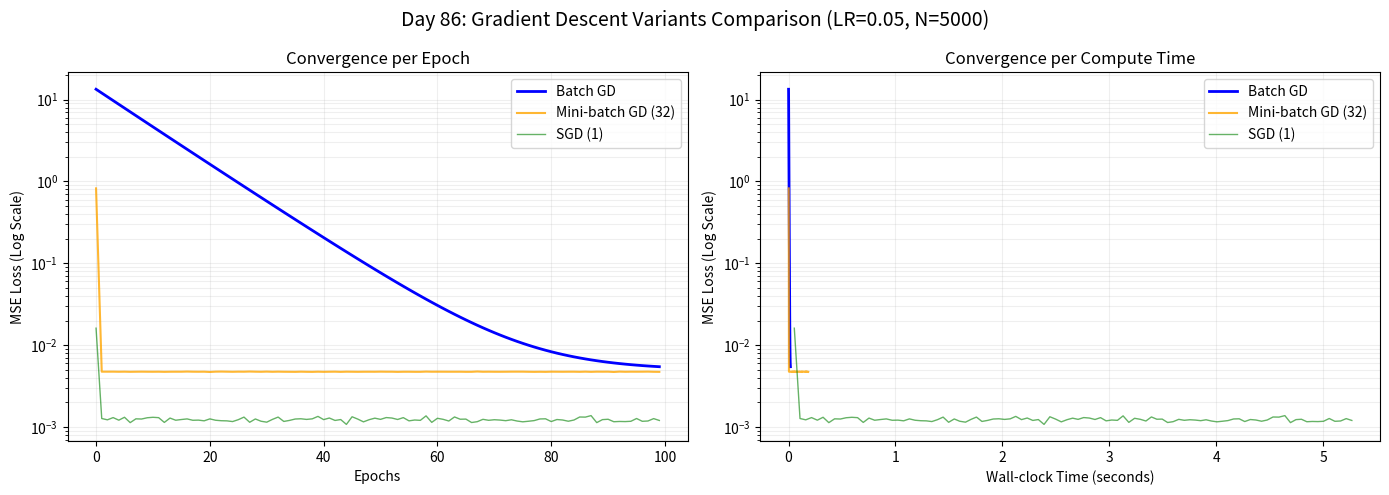

Source code (Python):
import numpy as np
import matplotlib.pyplot as plt
import time

# ------------------------------------------------------------
# 1. Synthetic Dataset Generation (Linear Regression)
# ------------------------------------------------------------
def generate_data(n_samples=1000, n_features=10, noise=0.1, seed=42):
    np.random.seed(seed)
    X = np.random.randn(n_samples, n_features)
    true_w = np.random.randn(n_features)
    true_b = np.random.randn()
    y = X @ true_w + true_b + noise * np.random.randn(n_samples)
    # Normalize features for stable convergence comparison
    X = (X - X.mean(axis=0)) / (X.std(axis=0) + 1e-8)
    return X, y, true_w, true_b

# ------------------------------------------------------------
# 2. Loss & Gradient Functions (MSE)
# ------------------------------------------------------------
def compute_loss(y_true, y_pred):
    return np.mean((y_true - y_pred) ** 2) / 2  # 1/2 factor simplifies gradient

def compute_gradients(X_batch, y_batch, w, b):
    n = X_batch.shape[0]
    y_pred = X_batch @ w + b
    error = y_pred - y_batch
    dw = (X_batch.T @ error) / n
    db = np.mean(error)
    return dw, db

# ------------------------------------------------------------
# 3. Optimizer Implementations
# ------------------------------------------------------------
def run_gd(X, y, lr=0.1, epochs=50, batch_size=None, verbose=False):
    """
    Generic Gradient Descent Runner.
    batch_size=None  -> Batch GD (full dataset)
    batch_size=1     -> Stochastic GD (SGD)
    batch_size=k     -> Mini-batch GD
    """
    n_samples, n_features = X.shape
    w = np.zeros(n_features)
    b = 0.0
    history = {'loss': [], 'time': [], 'epoch': []}
    
    start_time = time.time()
    
    if batch_size is None: # Batch GD
        batch_size = n_samples
    
    n_batches = int(np.ceil(n_samples / batch_size))
    
    for epoch in range(epochs):
        # Shuffle data every epoch (crucial for SGD/Mini-batch)
        indices = np.random.permutation(n_samples)
        X_shuffled = X[indices]
        y_shuffled = y[indices]
        
        epoch_loss = 0.0
        
        for i in range(n_batches):
            start = i * batch_size
            end = min(start + batch_size, n_samples)
            X_batch = X_shuffled[start:end]
            y_batch = y_shuffled[start:end]
            
            # Forward / Backward
            dw, db = compute_gradients(X_batch, y_batch, w, b)
            
            # Update
            w -= lr * dw
            b -= lr * db
            
            # Accumulate batch loss for monitoring
            y_pred_batch = X_batch @ w + b
            epoch_loss += compute_loss(y_batch, y_pred_batch) * len(y_batch)
        
        avg_loss = epoch_loss / n_samples
        current_time = time.time() - start_time
        
        history['loss'].append(avg_loss)
        history['time'].append(current_time)
        history['epoch'].append(epoch)
        
        if verbose and (epoch % 10 == 0 or epoch == epochs - 1):
            print(f"Epoch {epoch:3d} | Loss: {avg_loss:.6f} | Time: {current_time:.4f}s")
            
    return w, b, history

# ------------------------------------------------------------
# 4. Experiment Configuration
# ------------------------------------------------------------
N_SAMPLES = 5000
N_FEATURES = 20
EPOCHS = 100
LR = 0.05  # Learning rate tuned for stability across all three

X, y, true_w, true_b = generate_data(N_SAMPLES, N_FEATURES)

print(f"Dataset: {N_SAMPLES} samples, {N_FEATURES} features")
print(f"True Params: w_norm={np.linalg.norm(true_w):.4f}, b={true_b:.4f}\n")

# ------------------------------------------------------------
# 5. Run Experiments
# ------------------------------------------------------------
print("="*60)
print("RUNNING: BATCH GRADIENT DESCENT")
print("="*60)
w_bgd, b_bgd, hist_bgd = run_gd(X, y, lr=LR, epochs=EPOCHS, batch_size=None, verbose=True)

print("\n" + "="*60)
print("RUNNING: MINI-BATCH GRADIENT DESCENT (Batch Size=32)")
print("="*60)
w_mbgd, b_mbgd, hist_mbgd = run_gd(X, y, lr=LR, epochs=EPOCHS, batch_size=32, verbose=True)

print("\n" + "="*60)
print("RUNNING: STOCHASTIC GRADIENT DESCENT (Batch Size=1)")
print("="*60)
w_sgd, b_sgd, hist_sgd = run_gd(X, y, lr=LR, epochs=EPOCHS, batch_size=1, verbose=True)

# ------------------------------------------------------------
# 6. Analysis & Visualization
# ------------------------------------------------------------
def param_error(w_est, b_est, w_true, b_true):
    w_err = np.linalg.norm(w_est - w_true) / (np.linalg.norm(w_true) + 1e-8)
    b_err = abs(b_est - b_true) / (abs(b_true) + 1e-8)
    return w_err, b_err

print("\n" + "="*60)
print("FINAL PARAMETER ESTIMATION ERROR (Relative)")
print("="*60)
for name, w, b in [("Batch GD", w_bgd, b_bgd), 
                   ("Mini-batch GD", w_mbgd, b_mbgd), 
                   ("SGD", w_sgd, b_sgd)]:
    w_err, b_err = param_error(w, b, true_w, true_b)
    print(f"{name:15s} | Weight Err: {w_err:.4%} | Bias Err: {b_err:.4%}")

# Plotting: Loss vs Epochs & Loss vs Wall-clock Time
fig, axes = plt.subplots(1, 2, figsize=(14, 5))

# 1. Loss vs Epochs
axes[0].plot(hist_bgd['epoch'], hist_bgd['loss'], label='Batch GD', linewidth=2, color='blue')
axes[0].plot(hist_mbgd['epoch'], hist_mbgd['loss'], label='Mini-batch GD (32)', linewidth=1.5, color='orange', alpha=0.8)
axes[0].plot(hist_sgd['epoch'], hist_sgd['loss'], label='SGD (1)', linewidth=1, color='green', alpha=0.6)
axes[0].set_yscale('log')
axes[0].set_xlabel('Epochs')
axes[0].set_ylabel('MSE Loss (Log Scale)')
axes[0].set_title('Convergence per Epoch')
axes[0].legend()
axes[0].grid(True, which="both", ls="-", alpha=0.2)

# 2. Loss vs Wall-clock Time
axes[1].plot(hist_bgd['time'], hist_bgd['loss'], label='Batch GD', linewidth=2, color='blue')
axes[1].plot(hist_mbgd['time'], hist_mbgd['loss'], label='Mini-batch GD (32)', linewidth=1.5, color='orange', alpha=0.8)
axes[1].plot(hist_sgd['time'], hist_sgd['loss'], label='SGD (1)', linewidth=1, color='green', alpha=0.6)
axes[1].set_yscale('log')
axes[1].set_xlabel('Wall-clock Time (seconds)')
axes[1].set_ylabel('MSE Loss (Log Scale)')
axes[1].set_title('Convergence per Compute Time')
axes[1].legend()
axes[1].grid(True, which="both", ls="-", alpha=0.2)

plt.suptitle(f'Day 86: Gradient Descent Variants Comparison (LR={LR}, N={N_SAMPLES})', fontsize=14)
plt.tight_layout()
plt.show()

# ------------------------------------------------------------
# 7. Gradient Variance Analysis (Single Epoch Snapshot)
# ------------------------------------------------------------
print("\n" + "="*60)
print("GRADIENT VARIANCE ANALYSIS (Single Epoch, Fixed Weights)")
print("="*60)
# Fix weights at a random point to compare gradient noise
w_test = np.random.randn(N_FEATURES) * 0.1
b_test = 0.1

# Batch Gradient (True Gradient)
dw_true, db_true = compute_gradients(X, y, w_test, b_test)

# Stochastic Gradients (Sample 100 individual gradients)
stoch_grads_w = []
stoch_grads_b = []
for i in range(100):
    idx = np.random.randint(0, N_SAMPLES)
    dw, db = compute_gradients(X[idx:idx+1], y[idx:idx+1], w_test, b_test)
    stoch_grads_w.append(dw)
    stoch_grads_b.append(db)

stoch_grads_w = np.array(stoch_grads_w)
stoch_grads_b = np.array(stoch_grads_b)

print(f"True Gradient Norm (w): {np.linalg.norm(dw_true):.6f}")
print(f"Mean SGD Gradient Norm (w): {np.mean(np.linalg.norm(stoch_grads_w, axis=1)):.6f}")
print(f"Std of SGD Gradient Norm (w): {np.std(np.linalg.norm(stoch_grads_w, axis=1)):.6f}")
print(f"Variance Ratio (Std/Mean): {np.std(np.linalg.norm(stoch_grads_w, axis=1)) / (np.mean(np.linalg.norm(stoch_grads_w, axis=1)) + 1e-8):.4f}")
print("\nNote: High variance in SGD gradients explains noisy convergence path.")
